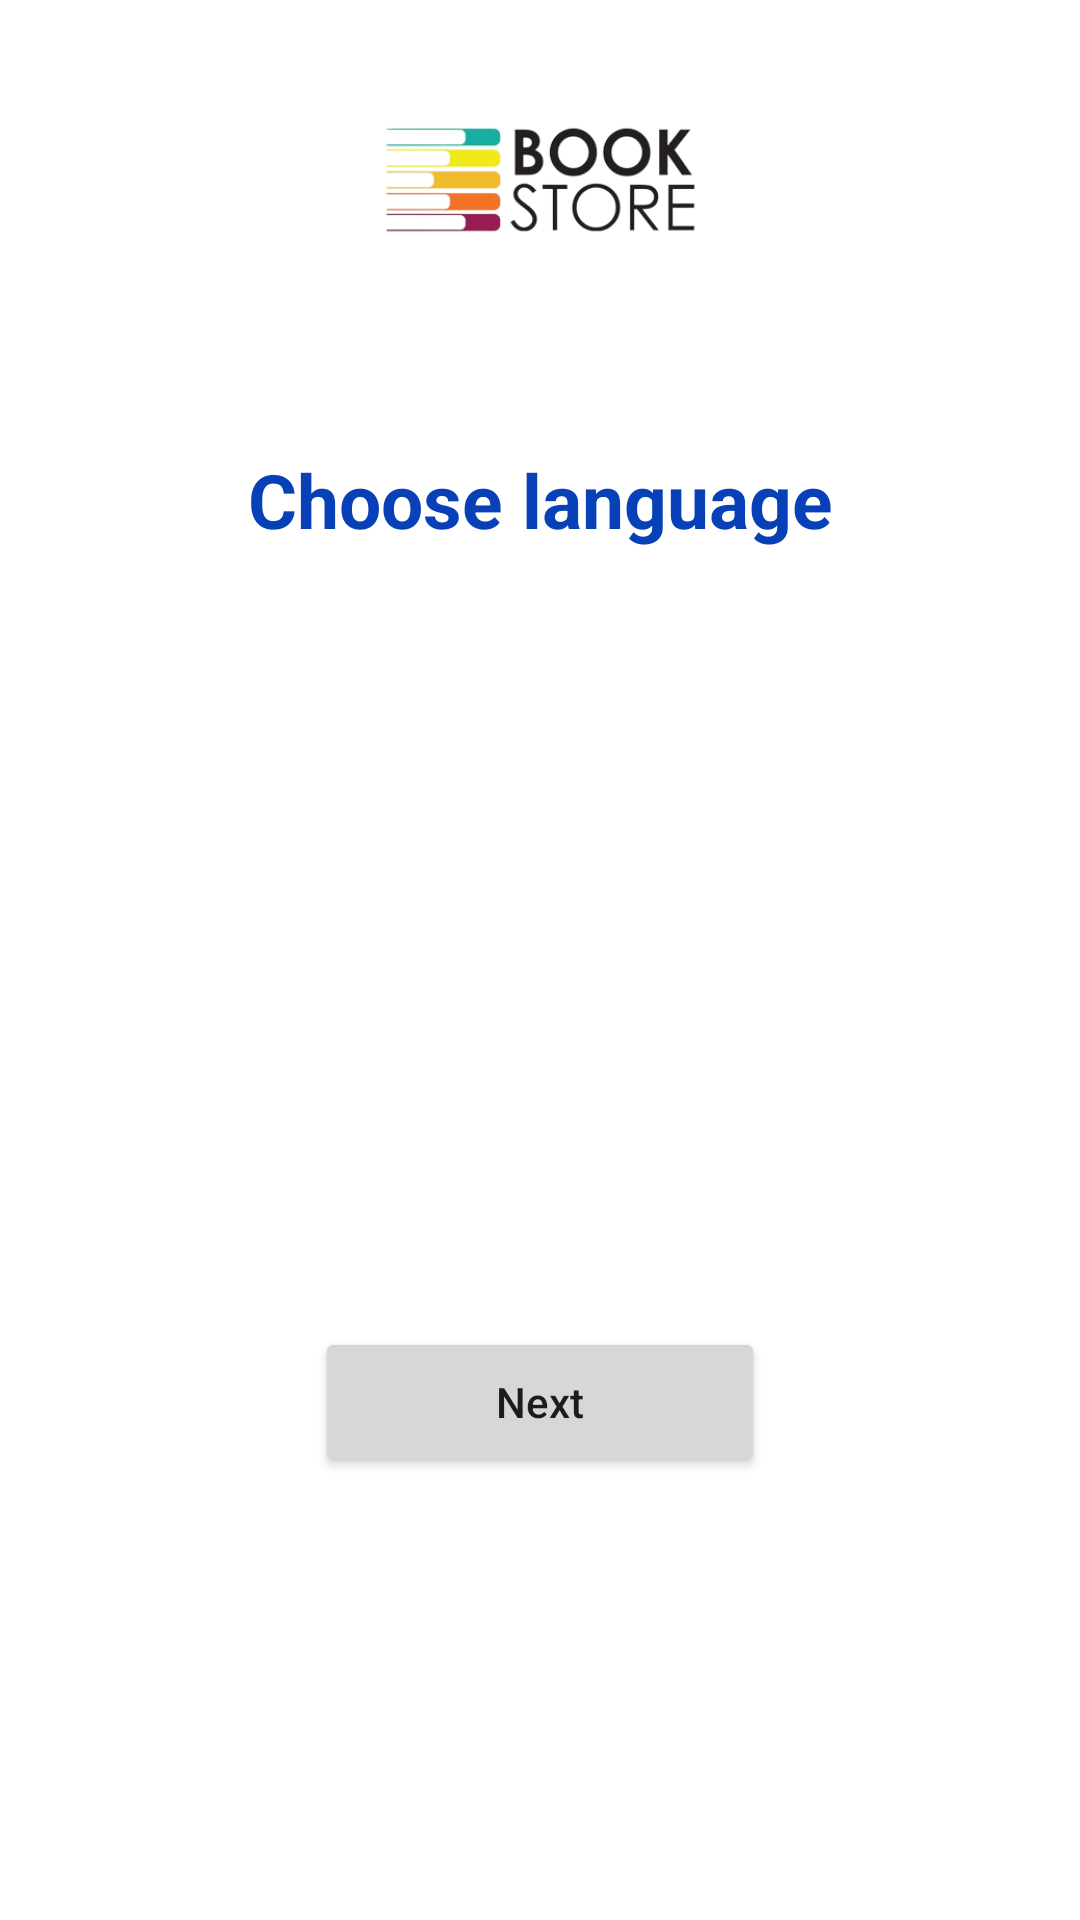

Produce the Android XML layout that renders to this screen, including the resource entries it uses.
<!-- AndroidManifest.xml: application theme Theme.BookStore -->
<!-- res/layout/activity_language.xml -->
<?xml version="1.0" encoding="utf-8"?>
<androidx.constraintlayout.widget.ConstraintLayout xmlns:android="http://schemas.android.com/apk/res/android"
    xmlns:app="http://schemas.android.com/apk/res-auto"
    xmlns:tools="http://schemas.android.com/tools"
    android:layout_width="match_parent"
    android:layout_height="match_parent"
    tools:context=".LanguageActivity">
    <ImageView
        android:layout_marginTop="10dp"
        android:id="@+id/logo"
        android:layout_width="200dp"
        android:layout_height="100dp"
        android:src="@drawable/mainlogo"
        app:layout_constraintStart_toStartOf="parent"
        app:layout_constraintEnd_toEndOf="parent"
        app:layout_constraintTop_toTopOf="parent"
        android:scaleType="centerCrop"/>
    <TextView
        android:id="@+id/choose_lang"
        android:layout_width="wrap_content"
        android:layout_height="wrap_content"
        app:layout_constraintBottom_toBottomOf="parent"
        app:layout_constraintEnd_toEndOf="parent"
        app:layout_constraintStart_toStartOf="parent"
        app:layout_constraintTop_toBottomOf="@id/logo"
        app:layout_constraintVertical_bias="0.07999998"
        android:text="@string/choose_language"
        android:textStyle="bold"
        android:textSize="25sp"
        android:textColor="#0840B7" />

    <Spinner
        android:id="@+id/spinner"
        android:layout_width="200dp"
        android:layout_height="50dp"
        app:layout_constraintBottom_toBottomOf="parent"
        app:layout_constraintEnd_toEndOf="parent"
        app:layout_constraintStart_toStartOf="parent"
        app:layout_constraintTop_toBottomOf="@id/choose_lang"
        app:layout_constraintVertical_bias="0.15"
        android:background="@drawable/forspinner"/>
    <Button
        android:layout_width="150dp"
        android:layout_height="50dp"
        android:id="@+id/button"
        android:text="@string/next"
        app:layout_constraintTop_toBottomOf="@id/spinner"
        android:textAllCaps="false"
        app:layout_constraintStart_toStartOf="parent"
        app:layout_constraintEnd_toEndOf="parent"
        app:layout_constraintBottom_toBottomOf="parent"/>
</androidx.constraintlayout.widget.ConstraintLayout>
<!-- resources referenced by this layout -->
<resources>
  <!-- drawable mainlogo: png bitmap (drawable-v24, 41602 bytes) -->
  <string name="choose_language">Choose language</string>
  <string name="next">Next</string>
  <style name="Theme.BookStore" parent="Theme.MaterialComponents.DayNight.NoActionBar">
          
          <item name="colorPrimary">#1839EF</item>
          <item name="colorPrimaryVariant">@color/purple_700</item>
          <item name="colorOnPrimary">@color/white</item>
          
          <item name="colorSecondary">@color/teal_200</item>
          <item name="colorSecondaryVariant">@color/teal_700</item>
          <item name="colorOnSecondary">@color/black</item>
          
          <item name="android:statusBarColor">?attr/colorPrimaryVariant</item>
          
      </style>
  <!-- not gathered from this repository: default colours our renderer supplied (Android Studio template values) -->
  <color name="purple_700">#FF3700B3</color>
  <color name="teal_200">#FF03DAC5</color>
  <color name="teal_700">#FF018786</color>
  <color name="black">#FF000000</color>
  <color name="white">#FFFFFFFF</color>
</resources>
